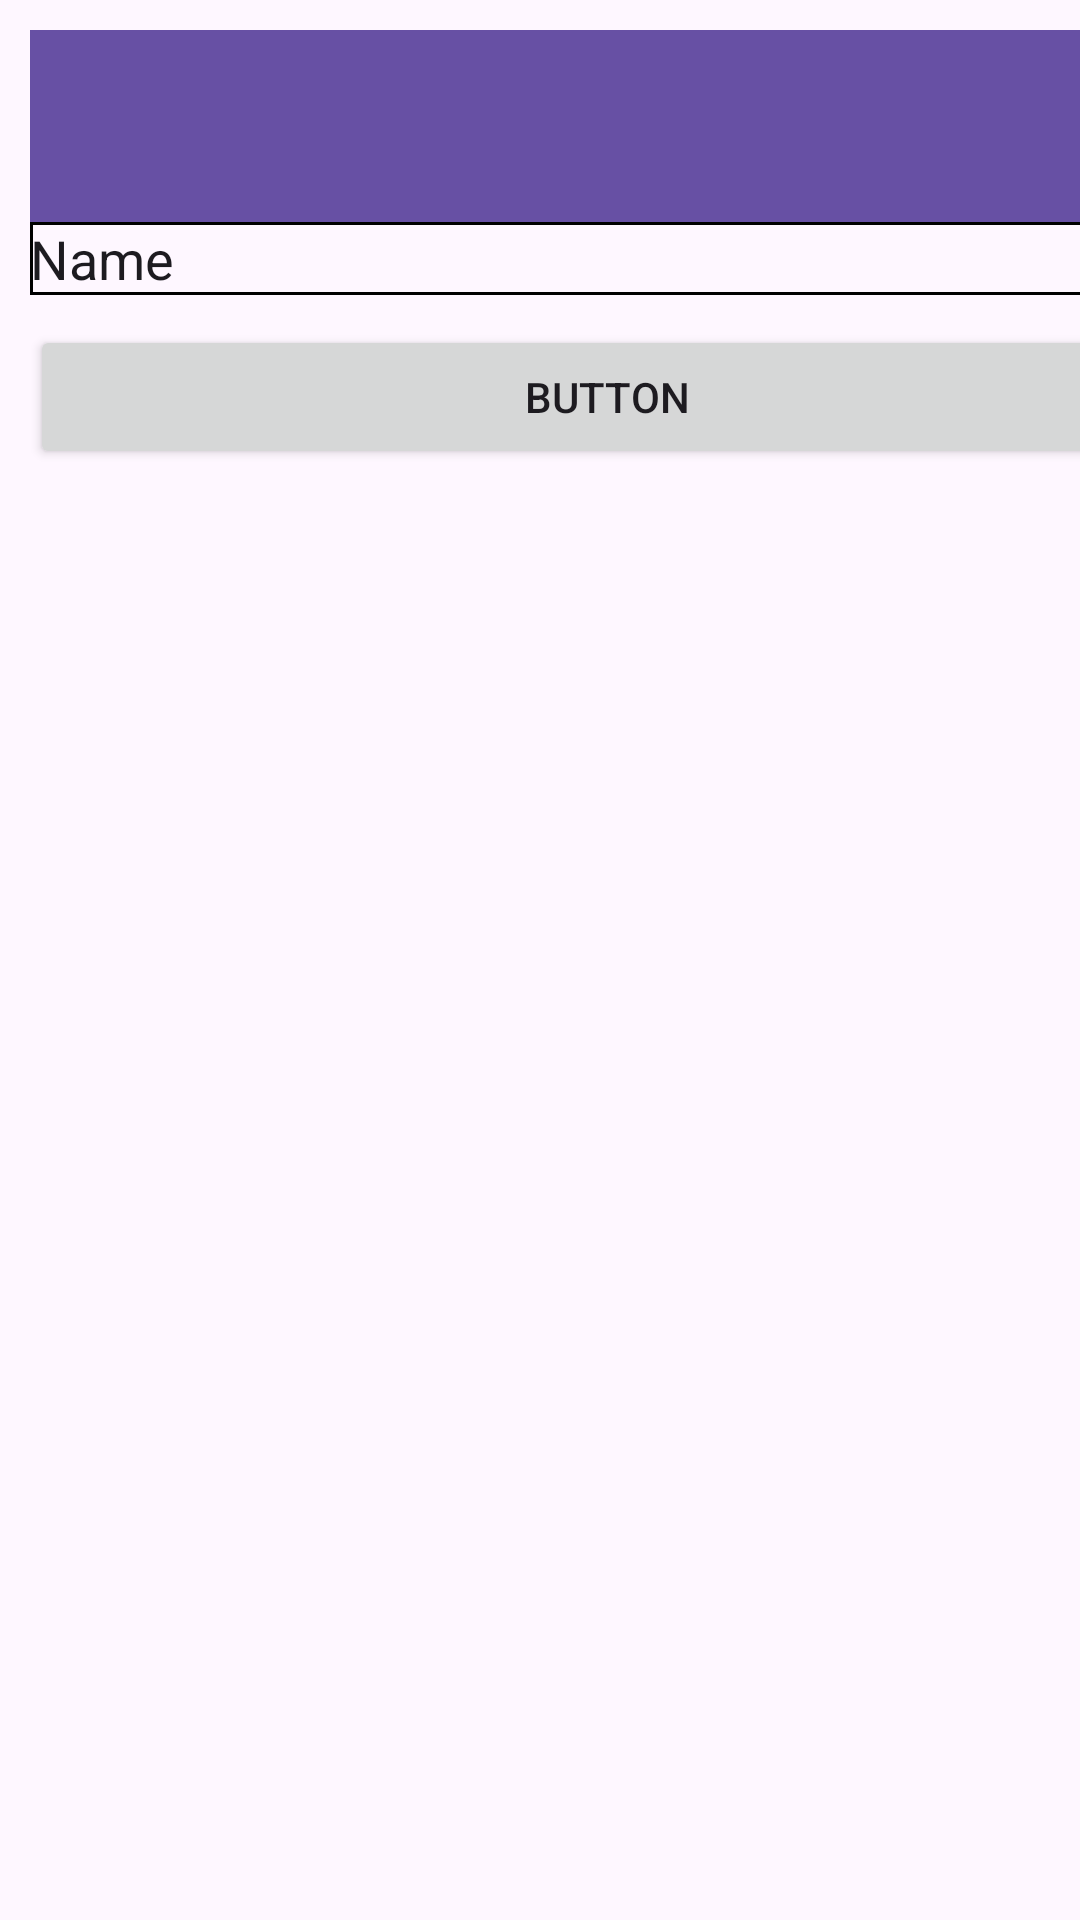

The Android layout XML behind this screen, and the referenced resources:
<!-- AndroidManifest.xml: application theme Theme.Git_App -->
<!-- res/layout/activity_main.xml -->
<?xml version="1.0" encoding="utf-8"?>
<androidx.constraintlayout.widget.ConstraintLayout xmlns:android="http://schemas.android.com/apk/res/android"
    xmlns:app="http://schemas.android.com/apk/res-auto"
    xmlns:tools="http://schemas.android.com/tools"
    android:layout_width="match_parent"
    android:layout_height="match_parent"
    tools:context=".MainActivity">

    <LinearLayout
        android:layout_width="405dp"
        android:layout_height="match_parent"
        android:orientation="vertical"
        tools:layout_editor_absoluteY="64dp"
        android:padding="10dp"
        >

        <com.google.android.material.appbar.MaterialToolbar
            android:id="@+id/materialToolbar"
            android:layout_width="match_parent"
            android:layout_height="wrap_content"
            android:background="?attr/colorPrimary"
            android:minHeight="?attr/actionBarSize"
            android:theme="?attr/actionBarTheme" />

        <EditText
            android:id="@+id/editTextQuery"
            android:layout_width="match_parent"
            android:layout_height="wrap_content"
            android:ems="10"
            android:background="@drawable/edit_text_style1"
            android:inputType="text"
            android:text="Name" />

        <Button
            android:layout_marginTop="10dp"
            android:id="@+id/buttonSearch"
            android:layout_width="match_parent"
            android:layout_height="wrap_content"
            android:text="Button" />

        <ListView
            android:id="@+id/listviewusers"
            android:layout_margin="10dp"
            android:layout_width="match_parent"
            android:layout_height="match_parent" />
    </LinearLayout>
</androidx.constraintlayout.widget.ConstraintLayout>
<!-- resources referenced by this layout -->
<resources>
  <!-- drawable edit_text_style1 (drawable) -->
  <?xml version="1.0" encoding="utf-8"?>
  <selector xmlns:android="http://schemas.android.com/apk/res/android">
  <item>
      <shape android:shape="rectangle">
          <stroke android:color="@color/primaryColor" android:width="1dp"></stroke>
      </shape>
  </item>
  </selector>
  <style name="Theme.Git_App" parent="Base.Theme.Git_App" />
  <style name="Base.Theme.Git_App" parent="Theme.Material3.DayNight.NoActionBar">
          
          
      </style>
</resources>
